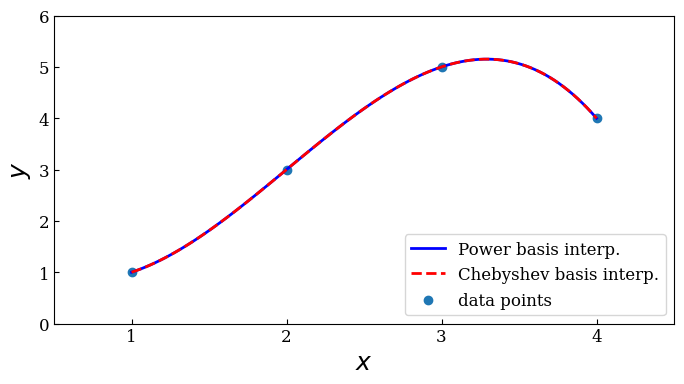
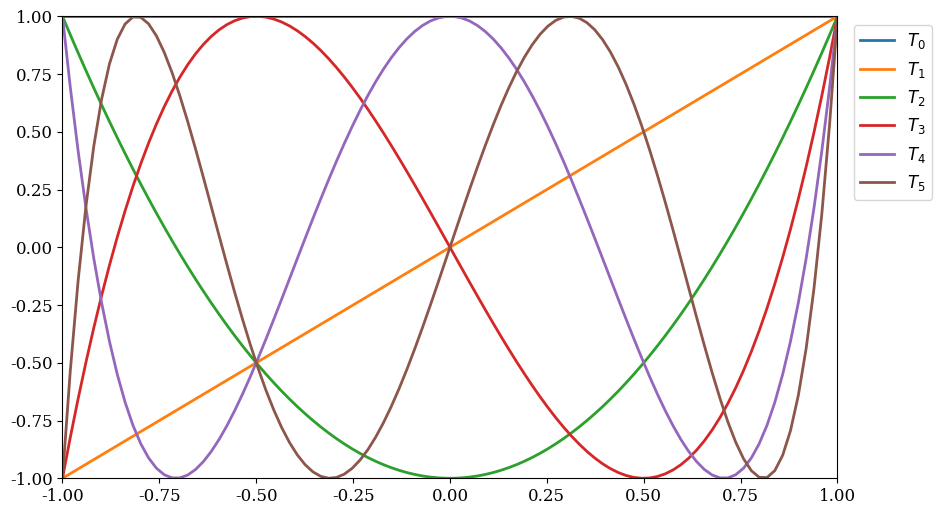
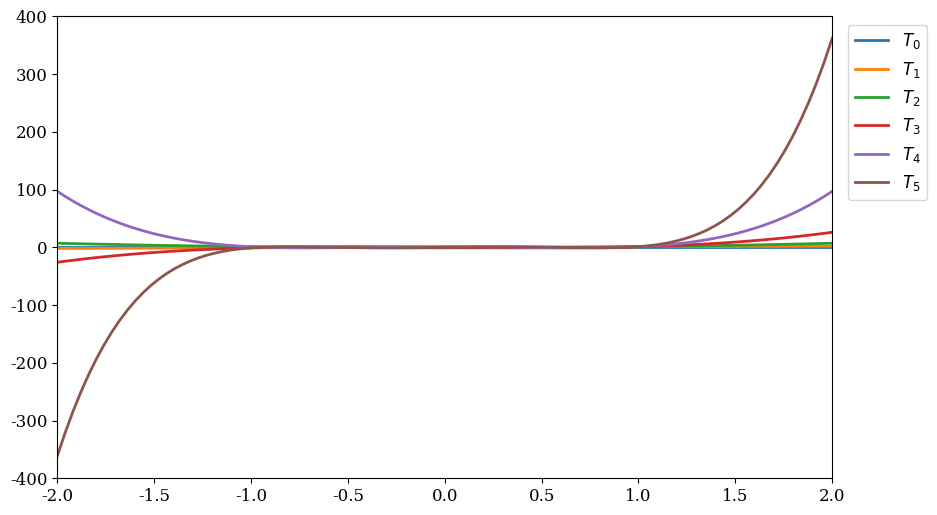
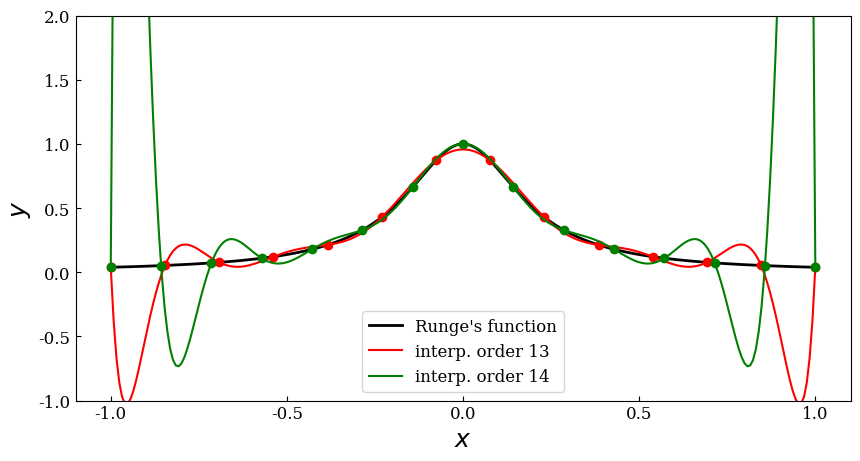
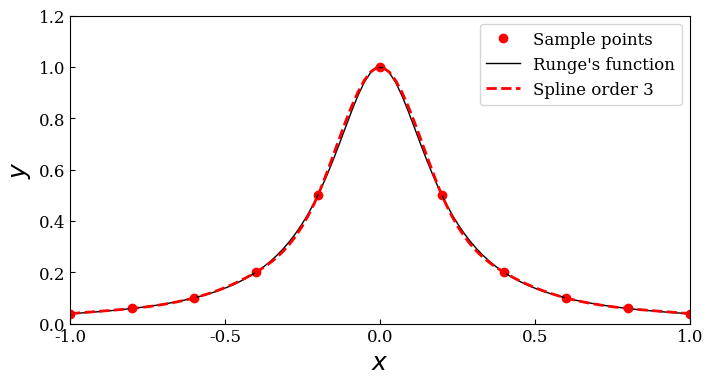
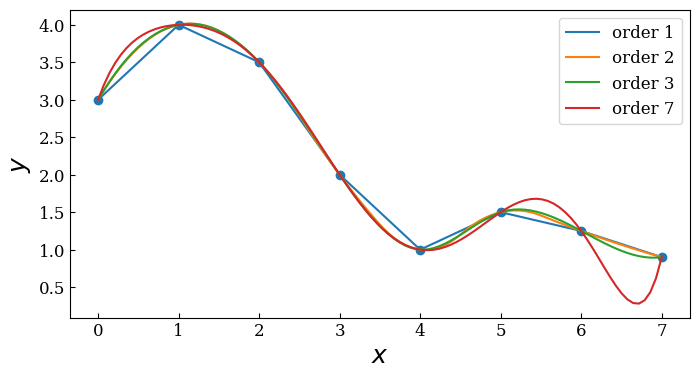

Here is the Python script that generated these plots, in order: (Note: this script raises an exception after producing the figures.)
%matplotlib qt
import matplotlib as mpl
mpl.rcParams["font.family"] = "serif"
mpl.rcParams["font.size"] = "12"
import matplotlib.pyplot as plt


import numpy as np
from numpy import polynomial as P
from scipy import interpolate
from scipy import linalg


p1 = P.Polynomial([1,2,3]); p1


p1.coef, p1.domain, p1.window


p2 = P.Polynomial.fromroots([-1, 1]); p2


p1.roots()


p2.roots()


p1(np.array([1.5, 2.5, 3.5]))


p1 = P.Polynomial.fromroots([1, 2, 3])
p2 = P.Polynomial.fromroots([2])


p3 = p1 + p2; p3


p4 = p1 - p2; p4


p5 = p1 * p2; p5


p6 = p1 // p2; p6


p6.roots()


c1 = P.Chebyshev([1, 2, 3]); c1


c1.roots()


c1 = P.Chebyshev.fromroots([-1, 1]); c1


l1 = P.Legendre.fromroots([-1, 1]); l1


c1(np.array([-0.5, 0, 1]))


l1(np.array([-0.5, 0, 1]))


x = np.array([1, 2, 3, 4])
y = np.array([1, 3, 5, 4])


deg = len(x) -1
A = P.polynomial.polyvander(x, deg)
c = linalg.solve(A, y); c


f1 = P.Polynomial(c)


f1(2.5)


A = P.chebyshev.chebvander(x, deg)
c = linalg.solve(A, y); c


f2 = P.Chebyshev(c)


f2(2.5)


xx = np.linspace(x.min(), x.max(), 100)

fig, ax = plt.subplots(1, 1, figsize=(8, 4))

ax.plot(xx, f1(xx), 'b', lw=2, label='Power basis interp.')
ax.plot(xx, f2(xx), 'r--', lw=2, label='Chebyshev basis interp.')
ax.scatter(x, y, label='data points')

ax.legend(loc=4)
ax.tick_params(which='both', direction='in')
ax.set_xlim(0.5, 4.5)
ax.set_ylim(0, 6)
ax.set_xticks(x)
ax.set_ylabel(r"$y$", fontsize=18)
ax.set_xlabel(r"$x$", fontsize=18);



f1b = P.Polynomial.fit(x, y, deg); f1b


f2b = P.Chebyshev.fit(x, y, deg); f2b


np.linalg.cond(P.chebyshev.chebvander(x, deg))


np.linalg.cond(P.chebyshev.chebvander((2*x -5)/3.0, deg))


x = np.linspace(-1, 1, 100)

fig = plt.figure(figsize=(10, 6))
for i in range(6): 
    ax = plt.plot(x, P.Chebyshev.basis(i)(x), lw=2, label="$T_%d$" % i)
plt.legend(bbox_to_anchor=(1.01, 1.0), loc=2)
plt.xlim(-1, 1)
plt.ylim(-1, 1);


x = np.linspace(-2, 2, 100)

fig = plt.figure(figsize=(10, 6))
for i in range(6): 
    ax = plt.plot(x, P.Chebyshev.basis(i)(x), lw=2, label="$T_%d$" % i)
plt.legend(bbox_to_anchor=(1.01, 1.0), loc=2)
plt.xlim(-2, 2)
plt.ylim(-400, 400);


def runge(x):
    return 1/(1 + 25*x**2)

def runge_interpolate(n):
    x = np.linspace(-1, 1, n +1)
    p = P.Polynomial.fit(x, runge(x), deg=n)
    return x, p


xx = np.linspace(-1, 1, 250)

fig, ax = plt.subplots(1, 1, figsize=(10, 5))

ax.plot(xx, runge(xx), 'k', lw=2, label="Runge's function")

# 13th order interpolation of the Runge function
n = 13
x, p = runge_interpolate(n)
ax.plot(x, runge(x), 'ro')
ax.plot(xx, p(xx), 'r', label='interp. order %d' % n)

# 14th order interpolation of the Runge function
n = 14
x, p = runge_interpolate(n)
ax.plot(x, runge(x), 'go')
ax.plot(xx, p(xx), 'g', label='interp. order %d' % n)

ax.legend(loc=8)
ax.set_xlim(-1.1, 1.1)
ax.set_ylim(-1, 2)
ax.set_xticks([-1, -0.5, 0, 0.5, 1])
ax.set_xlabel(r"$x$", fontsize=18)
ax.set_ylabel(r"$y$", fontsize=18)

ax.tick_params(which='both', direction='in')


x = np.linspace(-1, 1, 11)
xx = np.linspace(-1, 1, 100)
y = runge(x)
f_i = interpolate.interp1d(x, y, kind=3)

fig, ax = plt.subplots(figsize=(8, 4))

ax.plot(x, y, 'ro', label='Sample points')
ax.plot(xx, runge(xx), 'k', lw=1, label="Runge's function")
ax.plot(xx, f_i(xx), 'r--', lw=2, label='Spline order 3')
ax.legend()

ax.set_xlim(-1, 1), ax.set_ylim(0, 1.2)
ax.set_xticks([-1, -0.5, 0, 0.5, 1])
ax.set_xlabel(r"$x$", fontsize=18), ax.set_ylabel(r"$y$", fontsize=18)

ax.tick_params(which='both', direction='in')


x = np.array([0, 1, 2, 3, 4, 5, 6, 7])
y = np.array([3, 4, 3.5, 2, 1, 1.5, 1.25, 0.9])
xx = np.linspace(x.min(), x.max(), 100)

fig, ax = plt.subplots(figsize=(8, 4))

ax.scatter(x, y)
for n in [1, 2, 3, 7]:
    f = interpolate.interp1d(x, y, kind=n)
    ax.plot(xx, f(xx), label='order %d' % n)
    
ax.legend(), ax.set_xlabel(r"$x$", fontsize=18), ax.set_ylabel(r"$y$", fontsize=18)

ax.tick_params(which='both', direction='in')


def f(x, y):
    return np.exp(-(x + 0.5)**2 - 2*(y + 0.5)**2) - np.exp(-(x - 0.5)**2 - 2*(y - 0.5)**2)

x = y = np.linspace(-2, 2, 10)
X, Y = np.meshgrid(x, y)

# simulate noisy data at fixed grid points X, Y
Z = f(X, Y) + 0.05*np.random.randn(*X.shape)

f_i = interpolate.interp2d(x, y, Z, kind='cubic')

xx = yy = np.linspace(x.min(), x.max(), 100)
XX, YY = np.meshgrid(xx, yy)

ZZi = f_i(xx, yy)


fig, axes = plt.subplots(1, 2, figsize=(15, 6))

c = axes[0].contourf(XX, YY, f(XX, YY), 15, cmap=plt.cm.RdBu)
axes[0].set_xlabel(r"$x$", fontsize=20)
axes[0].set_ylabel(r"$y$", fontsize=20)
axes[0].set_title("exact/high sampling")
cb = fig.colorbar(c, ax=axes[0])
cb.set_label(r"$z$", fontsize=20)

c = axes[1].contourf(XX, YY, ZZi, 15, cmap=plt.cm.RdBu)
axes[1].set_ylim(-2.1, 2.1)
axes[1].set_xlim(-2.1, 2.1)
axes[1].set_xlabel(r"$x$", fontsize=20)
axes[1].set_ylabel(r"$y$", fontsize=20)
axes[1].scatter(X, Y, marker='x', color='k')
axes[1].set_title("interpolation of noisy data/low sampling")
cb = fig.colorbar(c, ax=axes[1])
cb.set_label(r"$z$", fontsize=20)


def f(x, y):
    return np.exp(-x**2 - y**2) * np.cos(4*x) * np.sin(6*y)

x = y = np.linspace(-1, 1, 100)
X, Y = np.meshgrid(x, y)
Z = f(X, Y)

np.random.seed(115925231)
N = 500
xdata = np.random.uniform(-1, 1, N)
ydata = np.random.uniform(-1, 1, N)
zdata = f(xdata, ydata)


fig, ax = plt.subplots(figsize=(8, 6))

c = ax.contourf(X, Y, Z, 15, cmap=plt.cm.RdBu);
ax.scatter(xdata, ydata, marker='.')
ax.set_ylim(-1,1)
ax.set_xlim(-1,1)
ax.set_xlabel(r"$x$", fontsize=20)
ax.set_ylabel(r"$y$", fontsize=20)

cb = fig.colorbar(c, ax=ax)
cb.set_label(r"$z$", fontsize=20)


def z_interpolate(xdata, ydata, zdata):
    Zi_0 = interpolate.griddata((xdata, ydata), zdata, (X, Y), method='nearest')
    Zi_1 = interpolate.griddata((xdata, ydata), zdata, (X, Y), method='linear')
    Zi_3 = interpolate.griddata((xdata, ydata), zdata, (X, Y), method='cubic')
    return Zi_0, Zi_1, Zi_3

fig, axes = plt.subplots(3, 3, figsize=(10, 10), sharex=True, sharey=True)

n_vec = [50, 150, 500]

for idx, n in enumerate(n_vec):
    Zi_0, Zi_1, Zi_3 = z_interpolate(xdata[:n], ydata[:n], zdata[:n])
    axes[idx, 0].contourf(X, Y, Zi_0, 15, cmap=plt.cm.RdBu)
    axes[idx, 0].set_ylabel("%d data points\ny" % n, fontsize=14)
    axes[idx, 0].set_title("nearest", fontsize=14)
    axes[idx, 1].contourf(X, Y, Zi_1, 15, cmap=plt.cm.RdBu)
    axes[idx, 1].set_title("linear", fontsize=14)
    axes[idx, 2].contourf(X, Y, Zi_3, 15, cmap=plt.cm.RdBu)
    axes[idx, 2].set_title("cubic", fontsize=14)

for m in range(len(n_vec)):
    axes[idx, m].set_xlabel("x", fontsize=14)
    

from scipy import __version__
print("numpy: ", np.__version__)
print("scipy: ", __version__)
print("matplotlib: ", mpl.__version__)
